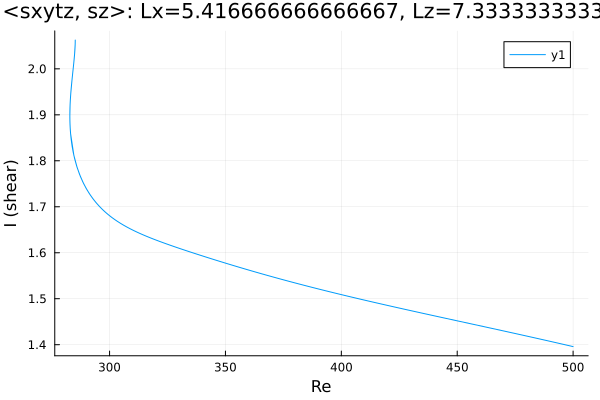

The file beside this chart, header and first rows:
Re, shear
500.0, 1.396
499.2, 1.397
497.7, 1.398
496.3, 1.4
494.9, 1.402
493.5, 1.403
492.1, 1.405
490.7, 1.407
489.3, 1.408
487.8, 1.41
486.4, 1.411
485, 1.413
483.6, 1.415
482.2, 1.416
480.8, 1.418
479.4, 1.419
478, 1.421
476.5, 1.423
475.1, 1.424
473.7, 1.426
472.3, 1.427
470.9, 1.429
469.5, 1.43
468.1, 1.432
466.6, 1.434
465.2, 1.435
463.8, 1.437
462.4, 1.438
461, 1.44
459.6, 1.441
458.2, 1.443
456.7, 1.445
455.3, 1.446
453.9, 1.448
452.5, 1.449
451.1, 1.451
449.7, 1.452
448.3, 1.454
446.8, 1.455
445.4, 1.457
444, 1.458
442.6, 1.46
441.2, 1.462
439.8, 1.463
438.4, 1.465
436.9, 1.466
435.5, 1.468
434.1, 1.469
432.7, 1.471
431.3, 1.473
429.9, 1.474
428.5, 1.476
427, 1.477
425.6, 1.479
424.2, 1.481
422.8, 1.482
421.4, 1.484
420, 1.485
418.6, 1.487
417.1, 1.489
... 403 more rows
